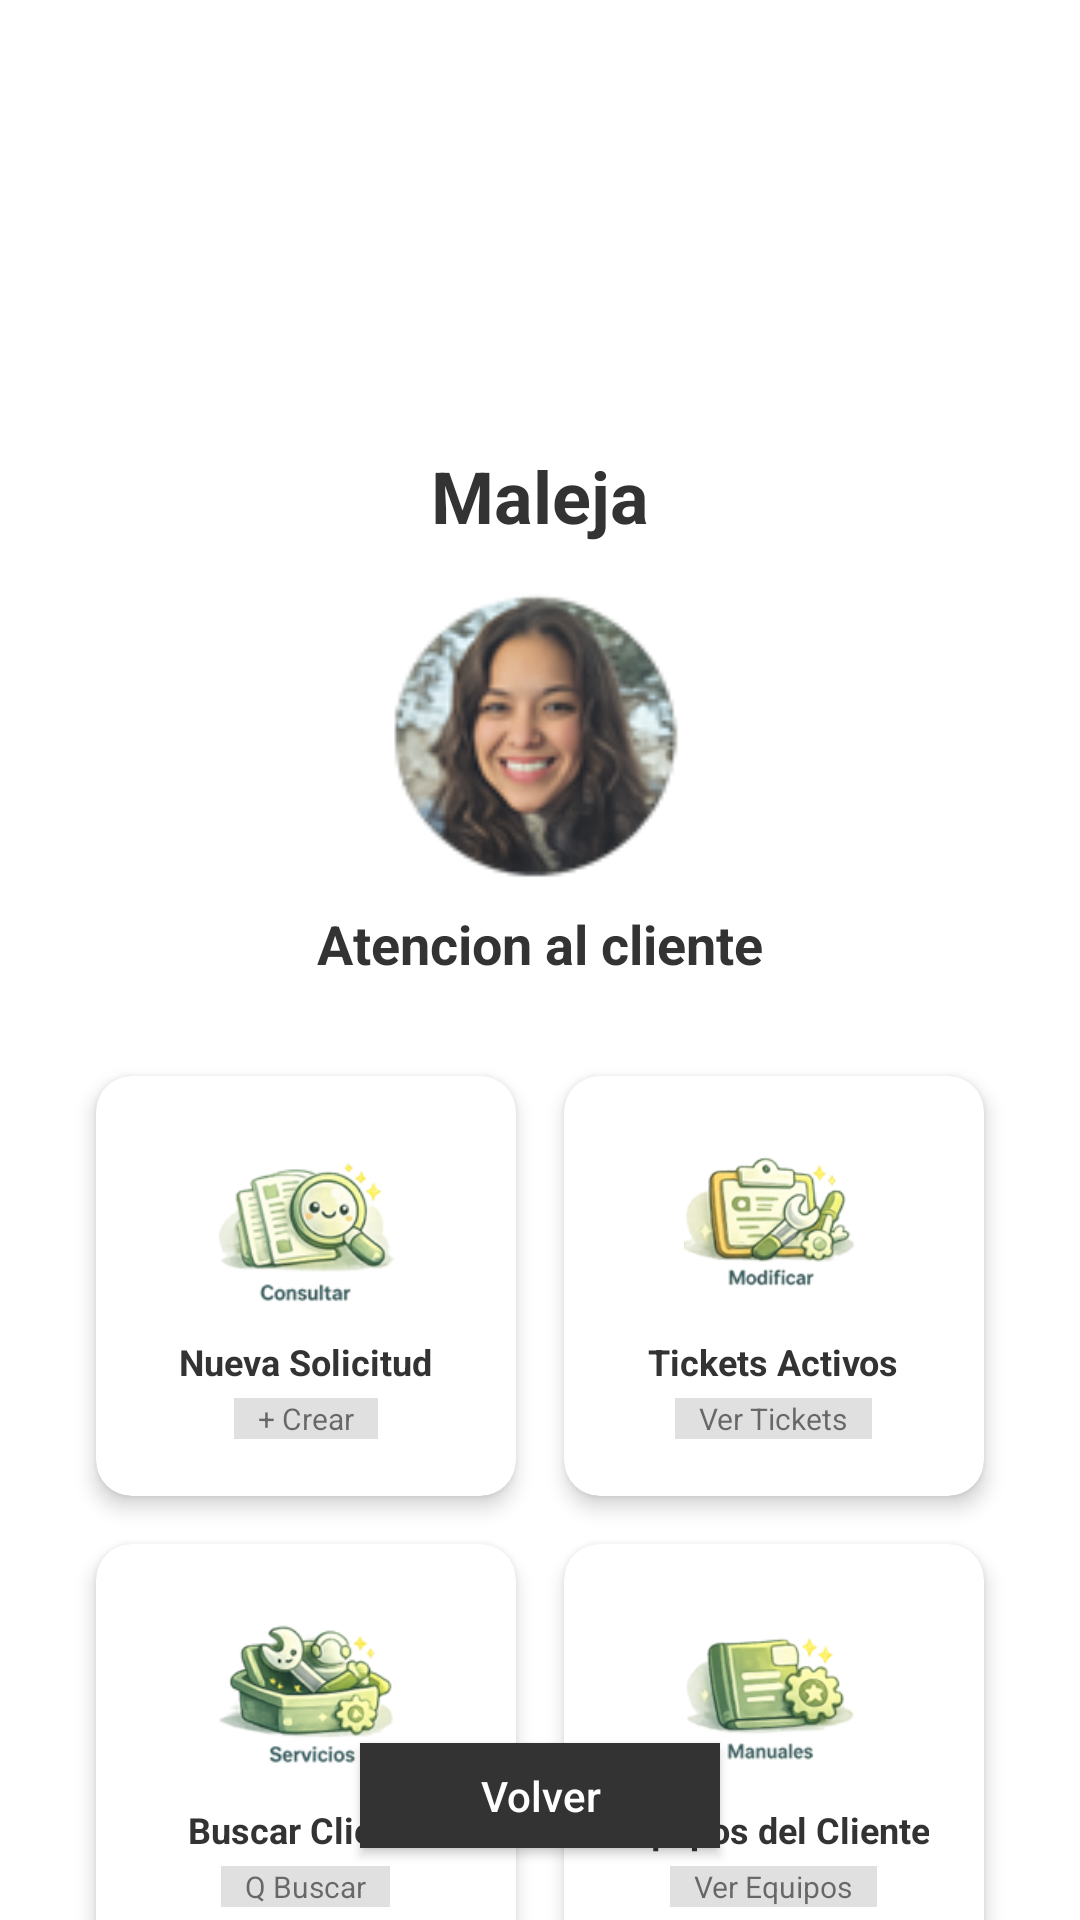

Android layout source for this screen:
<!-- AndroidManifest.xml: application theme Theme.MyappNCR -->
<!-- res/layout/activity_atencion.xml -->
<?xml version="1.0" encoding="utf-8"?>
<androidx.constraintlayout.widget.ConstraintLayout xmlns:android="http://schemas.android.com/apk/res/android"
    xmlns:app="http://schemas.android.com/apk/res-auto"
    xmlns:tools="http://schemas.android.com/tools"
    android:layout_width="match_parent"
    android:layout_height="match_parent"
    android:background="@drawable/fondo">

    

    
    <ImageView
        android:id="@+id/ivLogo"
        android:layout_width="409dp"
        android:layout_height="129dp"
        android:layout_marginTop="4dp"
        android:src="@drawable/logo"
        app:layout_constraintEnd_toEndOf="parent"
        app:layout_constraintStart_toStartOf="parent"
        app:layout_constraintTop_toTopOf="parent" />

    <TextView
        android:id="@+id/tvUserName"
        android:layout_width="wrap_content"
        android:layout_height="wrap_content"
        android:layout_marginTop="16dp"
        android:text="Maleja"
        android:textColor="#333333"
        android:textSize="24sp"
        android:textStyle="bold"
        app:layout_constraintEnd_toEndOf="parent"
        app:layout_constraintStart_toStartOf="parent"
        app:layout_constraintTop_toBottomOf="@+id/ivLogo" />

    

    

    <com.google.android.material.imageview.ShapeableImageView
        android:id="@+id/ivProfile"
        android:layout_width="409dp"
        android:layout_height="101dp"
        android:layout_marginTop="12dp"
        android:src="@drawable/personal"
        app:layout_constraintEnd_toEndOf="parent"
        app:layout_constraintStart_toStartOf="parent"
        app:layout_constraintTop_toBottomOf="@+id/tvUserName"
        app:shapeAppearanceOverlay="@style/CircleImage" />

    <TextView
        android:id="@+id/tvSubTitle"
        android:layout_width="wrap_content"
        android:layout_height="wrap_content"
        android:layout_marginTop="8dp"
        android:text="Atencion al cliente"
        android:textColor="#333333"
        android:textSize="18sp"
        android:textStyle="bold"
        app:layout_constraintEnd_toEndOf="parent"
        app:layout_constraintStart_toStartOf="parent"
        app:layout_constraintTop_toBottomOf="@+id/ivProfile" />

    
    <GridLayout
        android:layout_width="wrap_content"
        android:layout_height="wrap_content"
        android:layout_marginTop="24dp"
        android:columnCount="2"
        android:rowCount="2"
        app:layout_constraintEnd_toEndOf="parent"
        app:layout_constraintStart_toStartOf="parent"
        app:layout_constraintTop_toBottomOf="@+id/tvSubTitle">

        
        <androidx.cardview.widget.CardView
            android:id="@+id/cardNuevaSolicitud"
            android:layout_width="140dp"
            android:layout_height="140dp"
            android:layout_margin="8dp"
            app:cardCornerRadius="12dp"
            app:cardElevation="4dp">

            <LinearLayout
                android:layout_width="match_parent"
                android:layout_height="match_parent"
                android:gravity="center"
                android:orientation="vertical"
                android:padding="8dp">

                <ImageView
                    android:layout_width="60dp"
                    android:layout_height="60dp"
                    android:src="@drawable/im10" />

                <TextView
                    android:layout_width="wrap_content"
                    android:layout_height="wrap_content"
                    android:layout_marginTop="8dp"
                    android:text="Nueva Solicitud"
                    android:textColor="#333333"
                    android:textSize="12sp"
                    android:textStyle="bold"
                    android:gravity="center"/>

                <TextView
                    android:layout_width="wrap_content"
                    android:layout_height="wrap_content"
                    android:text="+ Crear"
                    android:background="#E0E0E0"
                    android:paddingHorizontal="8dp"
                    android:layout_marginTop="4dp"
                    android:textSize="10sp"/>
            </LinearLayout>
        </androidx.cardview.widget.CardView>

        
        <androidx.cardview.widget.CardView
            android:id="@+id/cardTickets"
            android:layout_width="140dp"
            android:layout_height="140dp"
            android:layout_margin="8dp"
            app:cardCornerRadius="12dp"
            app:cardElevation="4dp">

            <LinearLayout
                android:layout_width="match_parent"
                android:layout_height="match_parent"
                android:gravity="center"
                android:orientation="vertical"
                android:padding="8dp">

                <ImageView
                    android:layout_width="60dp"
                    android:layout_height="60dp"
                    android:src="@drawable/im11" />

                <TextView
                    android:layout_width="wrap_content"
                    android:layout_height="wrap_content"
                    android:layout_marginTop="8dp"
                    android:text="Tickets Activos"
                    android:textColor="#333333"
                    android:textSize="12sp"
                    android:textStyle="bold"
                    android:gravity="center"/>

                <TextView
                    android:layout_width="wrap_content"
                    android:layout_height="wrap_content"
                    android:text="Ver Tickets"
                    android:background="#E0E0E0"
                    android:paddingHorizontal="8dp"
                    android:layout_marginTop="4dp"
                    android:textSize="10sp"/>
            </LinearLayout>
        </androidx.cardview.widget.CardView>

        
        <androidx.cardview.widget.CardView
            android:id="@+id/cardBuscarCliente"
            android:layout_width="140dp"
            android:layout_height="140dp"
            android:layout_margin="8dp"
            app:cardCornerRadius="12dp"
            app:cardElevation="4dp">

            <LinearLayout
                android:layout_width="match_parent"
                android:layout_height="match_parent"
                android:gravity="center"
                android:orientation="vertical"
                android:padding="8dp">

                <ImageView
                    android:layout_width="60dp"
                    android:layout_height="60dp"
                    android:src="@drawable/im12" />

                <TextView
                    android:layout_width="wrap_content"
                    android:layout_height="wrap_content"
                    android:layout_marginTop="8dp"
                    android:text="Buscar Cliente"
                    android:textColor="#333333"
                    android:textSize="12sp"
                    android:textStyle="bold"
                    android:gravity="center"/>

                <TextView
                    android:layout_width="wrap_content"
                    android:layout_height="wrap_content"
                    android:text="Q Buscar"
                    android:background="#E0E0E0"
                    android:paddingHorizontal="8dp"
                    android:layout_marginTop="4dp"
                    android:textSize="10sp"/>
            </LinearLayout>
        </androidx.cardview.widget.CardView>

        
        <androidx.cardview.widget.CardView
            android:id="@+id/cardEquipos"
            android:layout_width="140dp"
            android:layout_height="140dp"
            android:layout_margin="8dp"
            app:cardCornerRadius="12dp"
            app:cardElevation="4dp">

            <LinearLayout
                android:layout_width="match_parent"
                android:layout_height="match_parent"
                android:gravity="center"
                android:orientation="vertical"
                android:padding="8dp">

                <ImageView
                    android:layout_width="60dp"
                    android:layout_height="60dp"
                    android:src="@drawable/im9" />

                <TextView
                    android:layout_width="wrap_content"
                    android:layout_height="wrap_content"
                    android:layout_marginTop="8dp"
                    android:text="Equipos del Cliente"
                    android:textColor="#333333"
                    android:textSize="12sp"
                    android:textStyle="bold"
                    android:gravity="center"/>

                <TextView
                    android:layout_width="wrap_content"
                    android:layout_height="wrap_content"
                    android:text="Ver Equipos"
                    android:background="#E0E0E0"
                    android:paddingHorizontal="8dp"
                    android:layout_marginTop="4dp"
                    android:textSize="10sp"/>
            </LinearLayout>
        </androidx.cardview.widget.CardView>

    </GridLayout>

    
    <androidx.appcompat.widget.AppCompatButton
        android:id="@+id/btnVolver"
        android:layout_width="120dp"
        android:layout_height="35dp"
        android:layout_marginBottom="24dp"
        android:background="#333333"
        android:text="Volver"
        android:textAllCaps="false"
        android:textColor="@color/white"
        app:layout_constraintBottom_toBottomOf="parent"
        app:layout_constraintEnd_toEndOf="parent"
        app:layout_constraintStart_toStartOf="parent" />

</androidx.constraintlayout.widget.ConstraintLayout>
<!-- resources referenced by this layout -->
<resources>
  <color name="white">#FFFFFFFF</color>
  <!-- drawable im10: png bitmap (drawable, 21794 bytes) -->
  <!-- drawable im11: png bitmap (drawable, 21820 bytes) -->
  <!-- drawable im12: png bitmap (drawable, 22255 bytes) -->
  <!-- drawable im9: png bitmap (drawable, 20699 bytes) -->
  <!-- drawable personal: png bitmap (drawable, 16854 bytes) -->
  <style name="CircleImage" parent="">
          <item name="cornerSize">50%</item>
      </style>
  <style name="Theme.MyappNCR" parent="Theme.MaterialComponents.DayNight.NoActionBar">
          
          <item name="colorPrimary">@color/ncr_primary_green</item>
          <item name="colorPrimaryVariant">@color/ncr_dark_green</item>
          <item name="colorOnPrimary">@color/white</item>
          
          <item name="colorSecondary">@color/ncr_primary_green</item>
          <item name="colorSecondaryVariant">@color/ncr_dark_green</item>
          <item name="colorOnSecondary">@color/black</item>
          
          <item name="android:statusBarColor">?attr/colorPrimaryVariant</item>
          
      </style>
  <color name="ncr_primary_green">#28F094</color>
  <color name="ncr_dark_green">#0B1C1C</color>
  <color name="black">#FF000000</color>
</resources>
